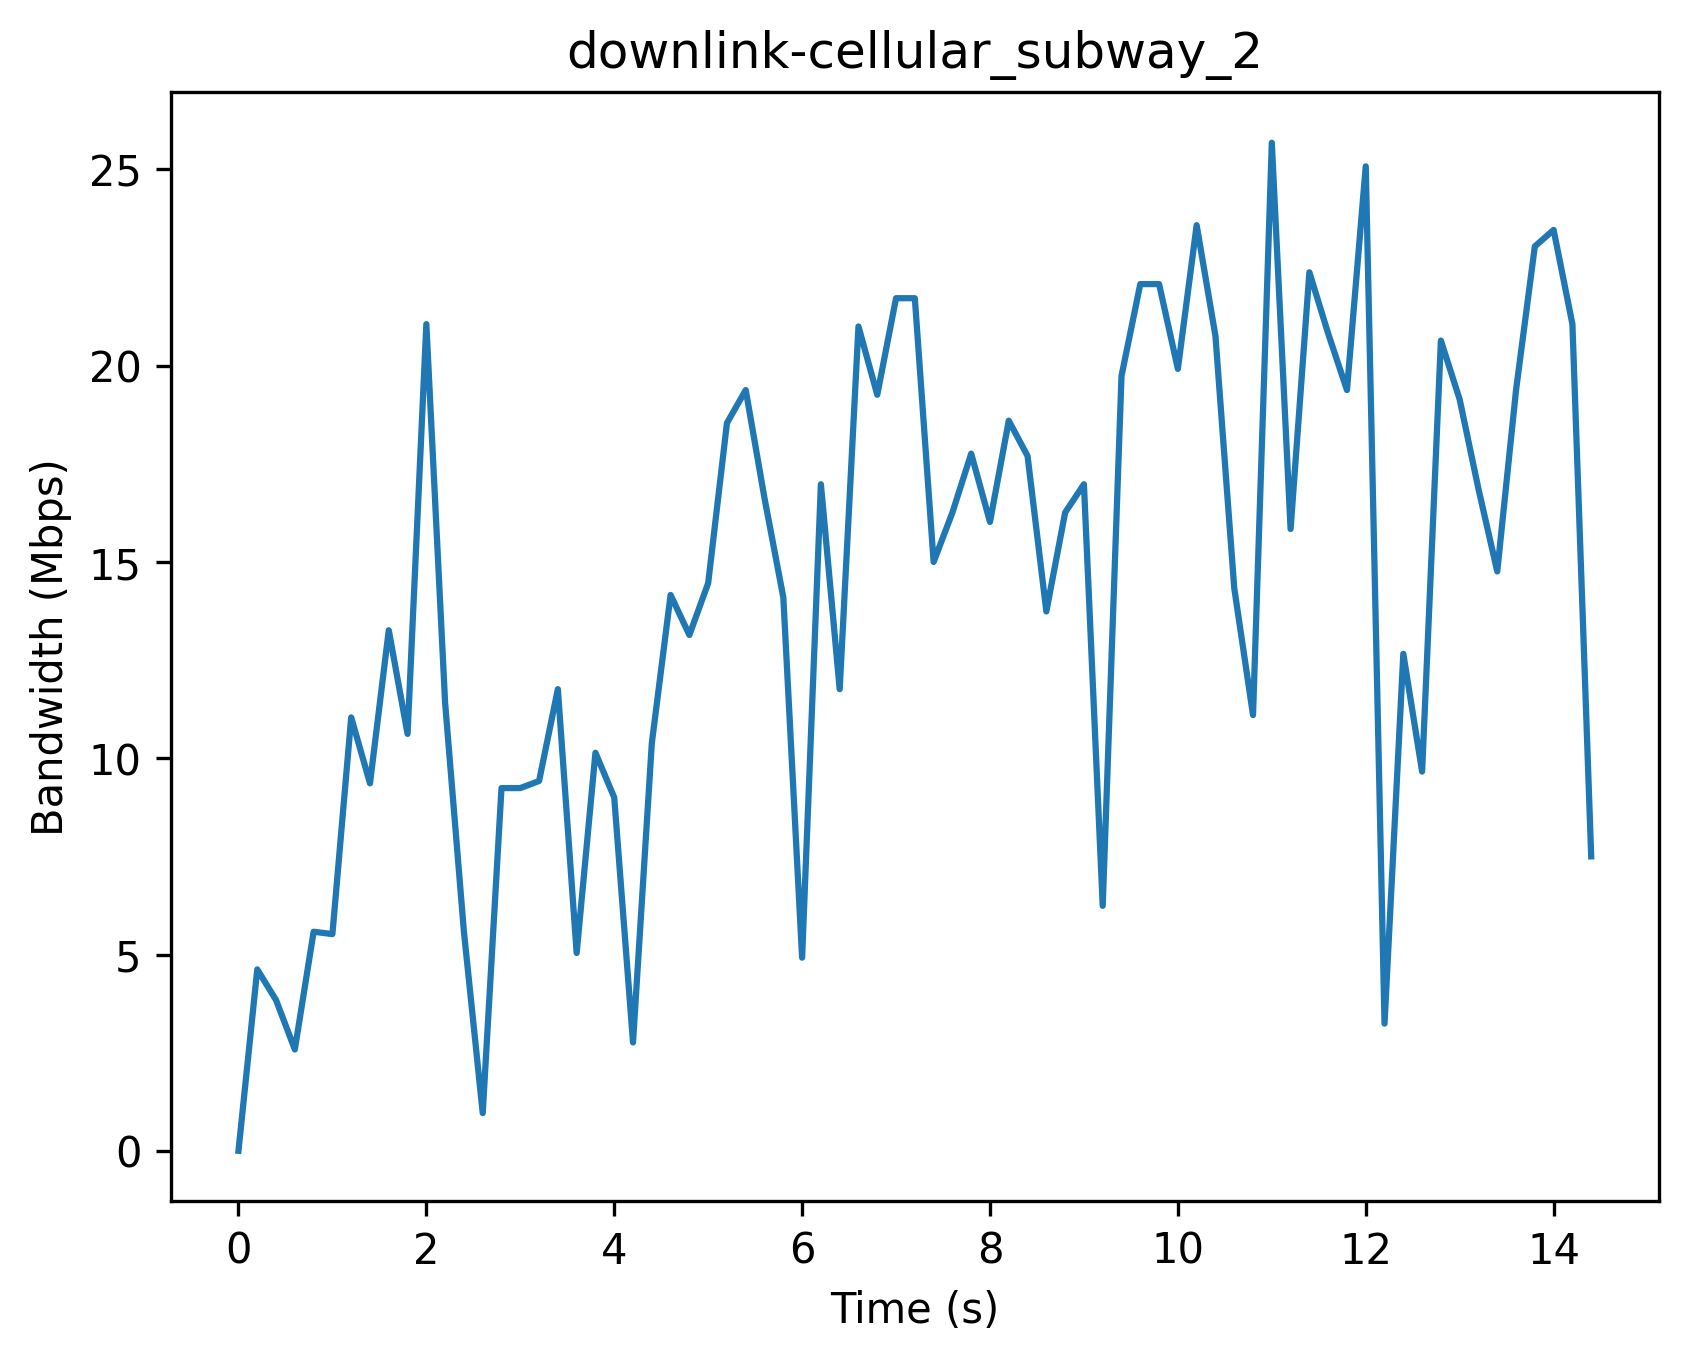

Source data for this figure (header and first rows):
Timestamp (s), Bandwidth (Mbps)
0, 0
0.2, 4.62
0.4, 3.84
0.6, 2.58
0.8, 5.58
1.0, 5.52
1.2, 11.04
1.4, 9.36
1.6, 13.26
1.8, 10.62
2.0, 21.06
2.2, 11.4
2.4, 5.58
2.6, 0.96
2.8, 9.24
3.0, 9.24
3.2, 9.42
3.4, 11.76
3.6, 5.04
3.8, 10.14
4.0, 9.0
4.2, 2.76
4.4, 10.38
4.6, 14.16
4.8, 13.14
5.0, 14.46
5.2, 18.54
5.4, 19.38
5.6, 16.62
5.8, 14.1
6.0, 4.92
6.2, 16.98
6.4, 11.76
6.6, 21.0
6.8, 19.26
7.0, 21.72
7.2, 21.72
7.4, 15.0
7.6, 16.26
7.8, 17.76
8.0, 16.02
8.2, 18.6
8.4, 17.7
8.6, 13.74
8.8, 16.26
9.0, 16.98
9.2, 6.24
9.4, 19.74
9.6, 22.08
9.8, 22.08
10.0, 19.92
10.2, 23.58
10.4, 20.76
10.6, 14.34
10.8, 11.1
11.0, 25.68
11.2, 15.84
11.4, 22.38
11.6, 20.82
11.8, 19.38
... 13 more rows
